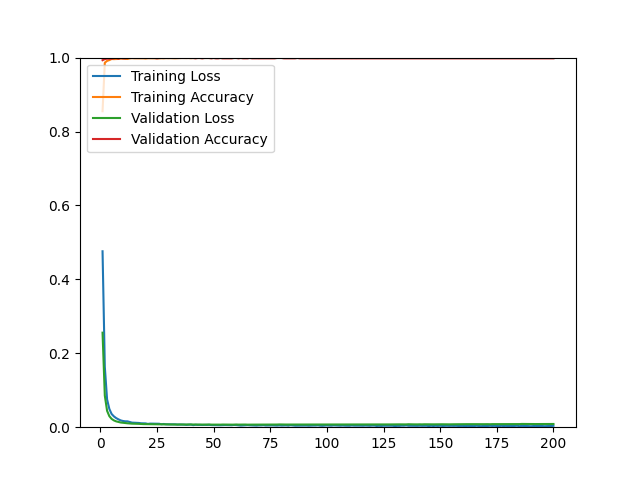

Data behind this chart, as committed beside it:
epoch, loss, acc, val_loss, val_acc
1, 0.4760, 0.8549, 0.2558, 0.9930
2, 0.1633, 0.9861, 0.0854, 0.9960
3, 0.0753, 0.9911, 0.0444, 0.9970
4, 0.0494, 0.9932, 0.0298, 0.9970
5, 0.0358, 0.9962, 0.0225, 0.9970
6, 0.0293, 0.9959, 0.0184, 0.9980
7, 0.0247, 0.9961, 0.0158, 0.9990
8, 0.0213, 0.9964, 0.0143, 0.9970
9, 0.0184, 0.9974, 0.0127, 0.9990
10, 0.0168, 0.9974, 0.0119, 0.9980
11, 0.0159, 0.9970, 0.0112, 0.9980
12, 0.0158, 0.9963, 0.0106, 0.9990
13, 0.0140, 0.9979, 0.0101, 0.9990
14, 0.0124, 0.9986, 0.0096, 0.9990
15, 0.0122, 0.9981, 0.0095, 0.9990
16, 0.0122, 0.9981, 0.0091, 0.9990
17, 0.0115, 0.9983, 0.0091, 0.9990
18, 0.0106, 0.9982, 0.0087, 0.9990
19, 0.0103, 0.9981, 0.0084, 0.9990
20, 0.0103, 0.9975, 0.0083, 0.9990
21, 0.0089, 0.9983, 0.0082, 0.9990
22, 0.0097, 0.9981, 0.0081, 0.9990
23, 0.0096, 0.9982, 0.0081, 0.9990
24, 0.0092, 0.9981, 0.0078, 0.9990
25, 0.0092, 0.9980, 0.0079, 0.9980
26, 0.0093, 0.9980, 0.0078, 0.9990
27, 0.0078, 0.9984, 0.0080, 0.9990
28, 0.0087, 0.9981, 0.0077, 0.9990
29, 0.0077, 0.9986, 0.0078, 0.9990
30, 0.0077, 0.9984, 0.0075, 0.9990
31, 0.0080, 0.9986, 0.0074, 0.9990
32, 0.0076, 0.9984, 0.0073, 0.9990
33, 0.0077, 0.9981, 0.0073, 0.9990
34, 0.0071, 0.9984, 0.0072, 0.9990
35, 0.0072, 0.9989, 0.0074, 0.9990
36, 0.0071, 0.9989, 0.0072, 0.9990
37, 0.0070, 0.9987, 0.0072, 0.9990
38, 0.0063, 0.9987, 0.0074, 0.9990
39, 0.0066, 0.9989, 0.0074, 0.9990
40, 0.0071, 0.9984, 0.0073, 0.9990
41, 0.0056, 0.9988, 0.0072, 0.9990
42, 0.0066, 0.9988, 0.0071, 0.9980
43, 0.0062, 0.9989, 0.0071, 0.9990
44, 0.0063, 0.9987, 0.0071, 0.9990
45, 0.0060, 0.9991, 0.0070, 0.9980
46, 0.0063, 0.9990, 0.0070, 0.9990
47, 0.0061, 0.9989, 0.0073, 0.9990
48, 0.0064, 0.9986, 0.0073, 0.9990
49, 0.0058, 0.9989, 0.0070, 0.9980
50, 0.0057, 0.9987, 0.0071, 0.9990
51, 0.0059, 0.9988, 0.0070, 0.9980
52, 0.0055, 0.9990, 0.0070, 0.9980
53, 0.0053, 0.9990, 0.0069, 0.9990
54, 0.0057, 0.9987, 0.0072, 0.9980
55, 0.0058, 0.9989, 0.0071, 0.9980
56, 0.0057, 0.9989, 0.0071, 0.9980
57, 0.0059, 0.9990, 0.0070, 0.9980
58, 0.0054, 0.9989, 0.0070, 0.9980
59, 0.0061, 0.9986, 0.0069, 0.9990
60, 0.0058, 0.9991, 0.0073, 0.9990
... 140 more rows
